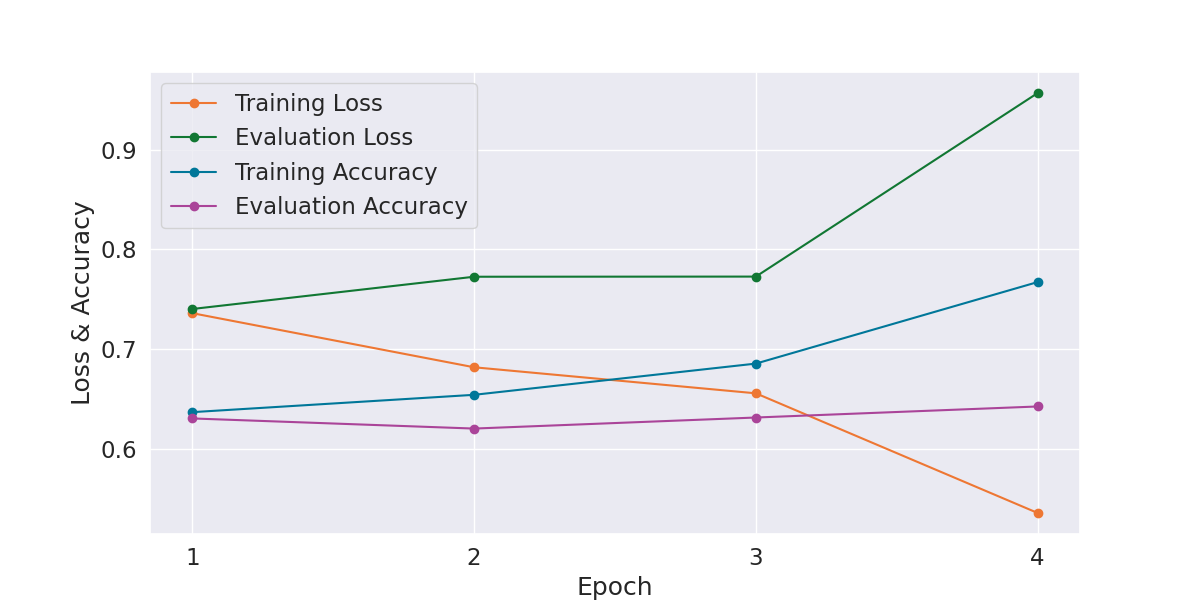

Values plotted in this chart, from the file beside it:
Epoch, Training Loss, Evaluation Loss, Training Accuracy, Evaluation Accuracy, Training Time, Evaluation Time
1, 0.7359, 0.74, 0.6365, 0.6302, 0:02:16, 0:00:03
2, 0.6816, 0.7724, 0.6539, 0.6201, 0:02:16, 0:00:03
3, 0.6554, 0.7725, 0.6853, 0.6312, 0:02:16, 0:00:03
4, 0.5354, 0.9567, 0.7671, 0.6422, 0:02:16, 0:00:03
